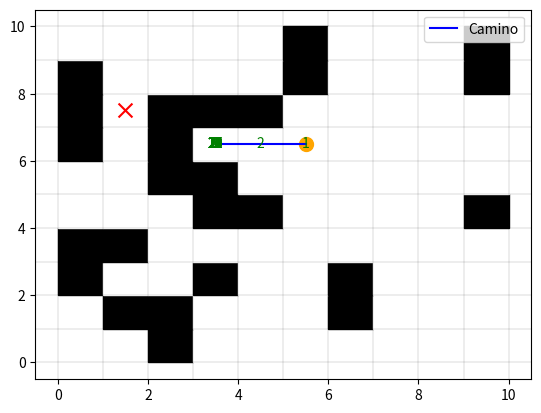

This figure's Python source:
import matplotlib.pyplot as plt
import numpy as np
import random

def initialize_grid(n):
    return np.zeros((n, n), dtype=int)

def is_valid(x, y, grid):
    return 0 <= x < len(grid) and 0 <= y < len(grid[0]) and grid[x][y] == 0

def genera_obstaculos(grid, n):
    for _ in range(n):
        x, y = random.randint(0, len(grid) - 1), random.randint(0, len(grid[0]) - 1)
        while grid[x][y] == 1:
            x, y = random.randint(0, len(grid) - 1), random.randint(0, len(grid[0]) - 1)
        grid[x][y] = 1

def genera_start_goal(grid):
    empty_cells = [(x, y) for x in range(len(grid)) for y in range(len(grid[0])) if grid[x][y] == 0]
    if len(empty_cells) < 2:
        raise ValueError("La cuadrícula no tiene suficientes celdas libres para establecer el inicio y la meta.")
    start, goal = random.sample(empty_cells, 2)
    return start, goal

def manhattan_distance(point1, point2):
    return abs(point1[0] - point2[0]) + abs(point1[1] - point2[1])

def hill_climbing(grid, start, goal, max_iterations):
    current = start
    visited = set()
    visited_list = []
    path = []
    iterations = 0

    while current != goal and iterations < max_iterations:
        visited.add(current)
        visited_list.append(current)
        path.append(current)
        x, y = current

        moves = [(x, y + 1), (x, y - 1), (x + 1, y), (x - 1, y)]
        moves.sort(key=lambda move: manhattan_distance(move, goal))

        for move in moves:
            if is_valid(move[0], move[1], grid) and move not in visited:
                current = move
                break

        iterations += 1

    if iterations >= max_iterations:
        print("El algoritmo se atascó después de", max_iterations, "iteraciones.")

    if current == goal:
        path.append(goal)  # Agregar la posición del objetivo si no se alcanza

    return path, visited_list

def draw_grid(grid, start, goal, path, visited):
    fig, ax = plt.subplots()

    ax.set_facecolor('white')
    cell_size = 1

    for i in range(len(grid)):
        for j in range(len(grid[0])):
            if grid[i][j] == 1:
                ax.add_patch(plt.Rectangle((j * cell_size, i * cell_size), cell_size, cell_size, color='black'))
            elif grid[i][j] == 0:
                ax.add_patch(plt.Rectangle((j * cell_size, i * cell_size), cell_size, cell_size, color='white',
                                          edgecolor='black'))

    plt.scatter(start[1] * cell_size + cell_size / 2, start[0] * cell_size + cell_size / 2, color='orange', marker='o',
                s=100)
    plt.scatter(goal[1] * cell_size + cell_size / 2, goal[0] * cell_size + cell_size / 2, color='red', marker='x',
                s=100)

    if path:
        path_x, path_y = zip(*path)
        path_x = [x * cell_size + cell_size / 2 for x in path_x]
        path_y = [y * cell_size + cell_size / 2 for y in path_y]
        plt.plot(path_y, path_x, color='blue', label='Camino')

    if visited:
        visited_x, visited_y = zip(*visited)
        visited_x = [x * cell_size + cell_size / 2 for x in visited_x]
        visited_y = [y * cell_size + cell_size / 2 for y in visited_y]
        for i, (x, y) in enumerate(zip(visited_x, visited_y), 1):
            plt.text(y, x, str(i), ha='center', va='center', color='green', fontsize=10)

    for i in range(len(grid) + 1):
        plt.axhline(y=i * cell_size, color='black', linewidth=0.1)
    for j in range(len(grid[0]) + 1):
        plt.axvline(x=j * cell_size, color='black', linewidth=0.1)

    plt.legend()
    plt.show()

def main():
    n = 10
    grid = initialize_grid(n)
    num_obstacles = (n * n) // 4
    genera_obstaculos(grid, num_obstacles)

    try:
        start, goal = genera_start_goal(grid)
    except ValueError as e:
        print(e)
        return

    path, visited = hill_climbing(grid, start, goal, num_obstacles)

    if path:
        print("Camino encontrado:", path)
        print("Camino recorrido:", visited)
    else:
        print("No se encontró un camino válido.")

    draw_grid(grid, start, goal, path, visited)

if __name__ == "__main__":
    main()
